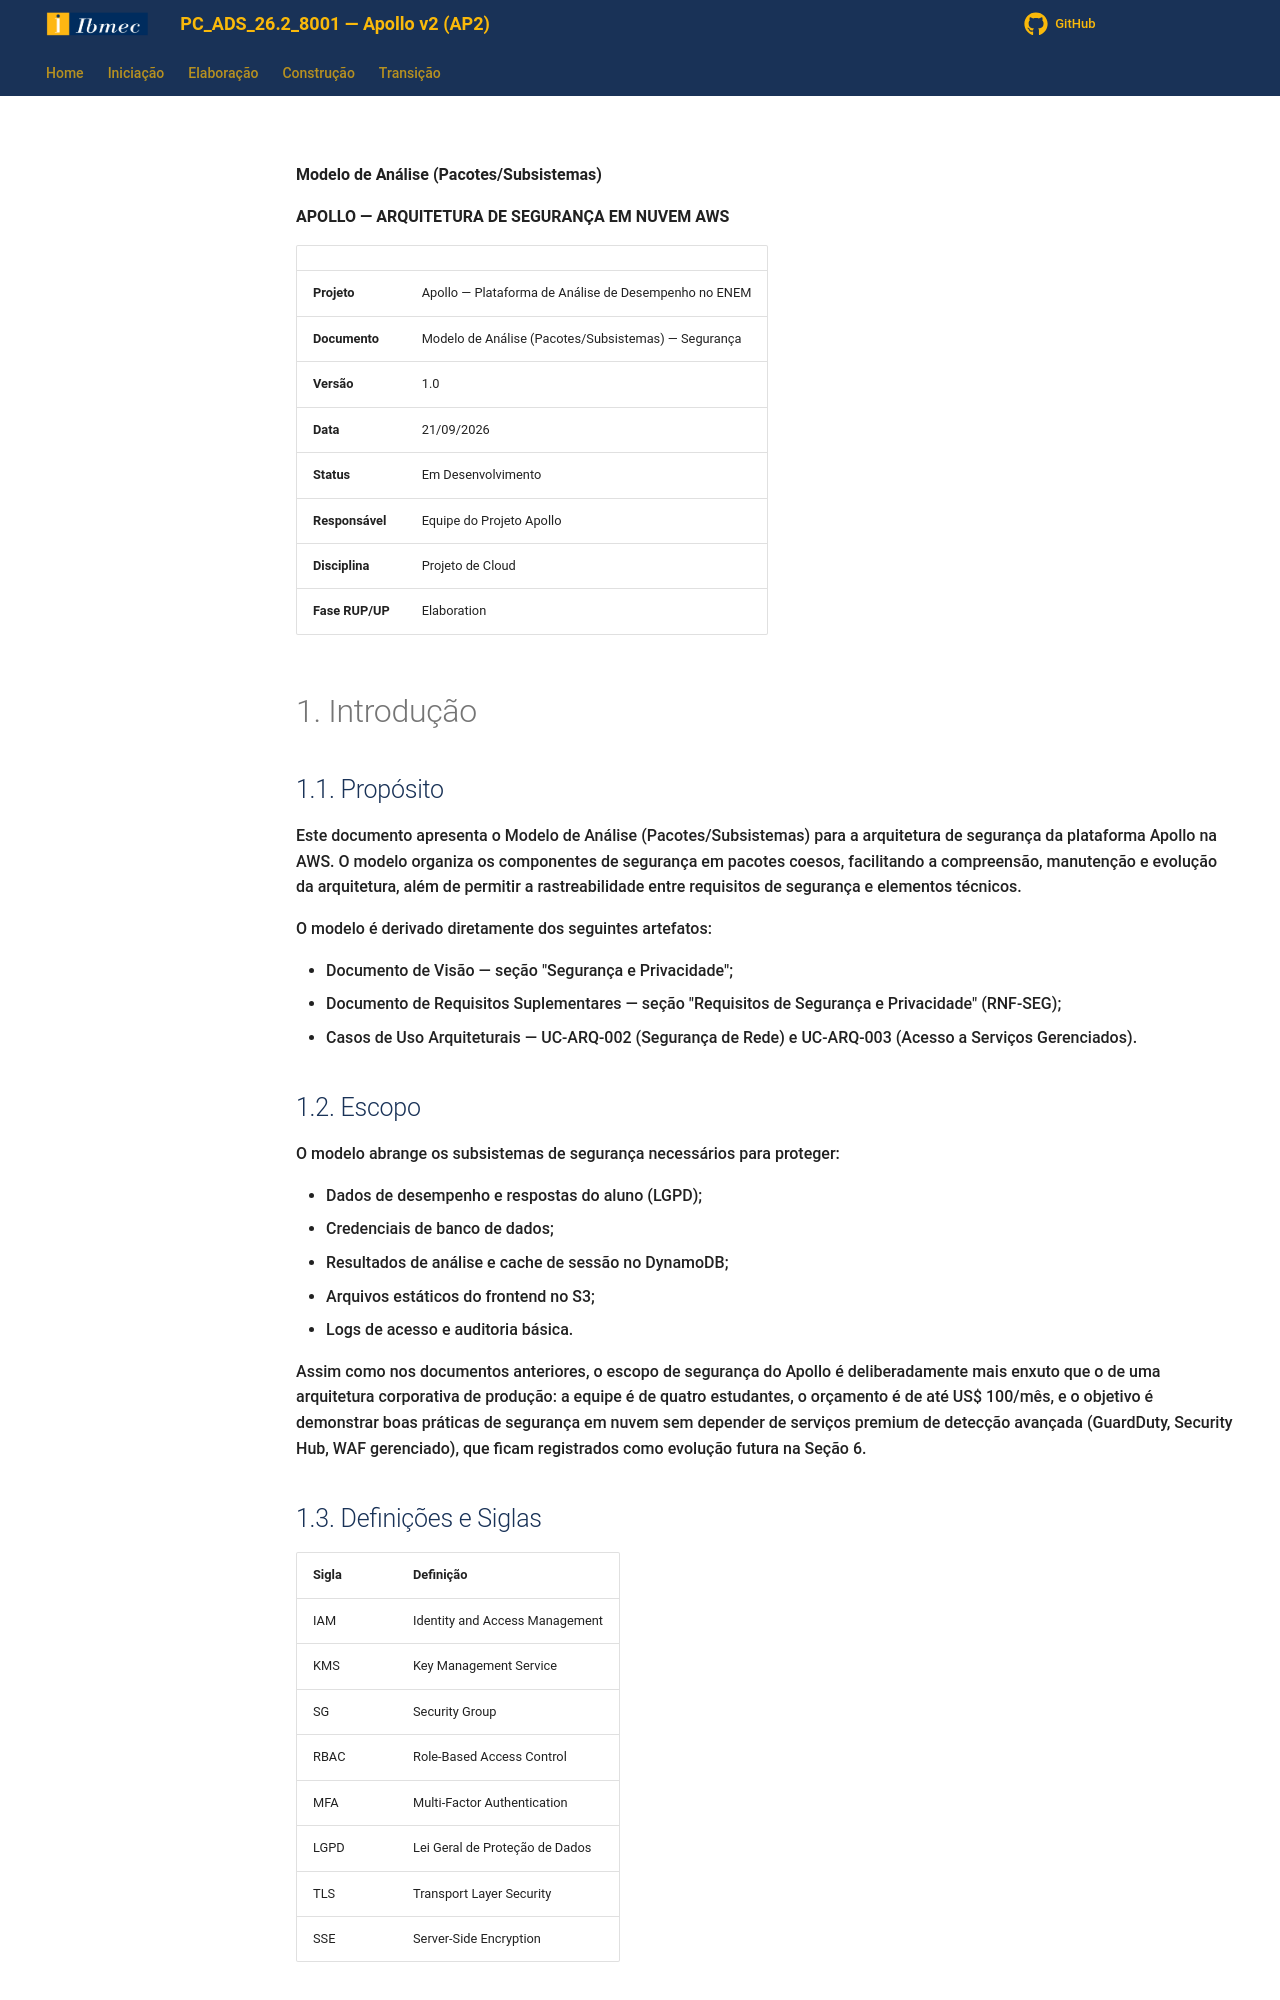

repository: Projetos-de-Extensao/PC_ADS_26.2_8001_III · page: Elaboracao/modelo_analise_seguranca/index.html · generator: mkdocs

**Modelo de Análise (Pacotes/Subsistemas)**

**APOLLO — ARQUITETURA DE SEGURANÇA EM NUVEM AWS**

|  |  |
| --- | --- |
| **Projeto** | Apollo — Plataforma de Análise de Desempenho no ENEM |
| **Documento** | Modelo de Análise (Pacotes/Subsistemas) — Segurança |
| **Versão** | 1.0 |
| **Data** | 21/09/2026 |
| **Status** | Em Desenvolvimento |
| **Responsável** | Equipe do Projeto Apollo |
| **Disciplina** | Projeto de Cloud |
| **Fase RUP/UP** | Elaboration |

# 1. Introdução

## 1.1. Propósito

Este documento apresenta o Modelo de Análise (Pacotes/Subsistemas) para a arquitetura de segurança da plataforma Apollo na AWS. O modelo organiza os componentes de segurança em pacotes coesos, facilitando a compreensão, manutenção e evolução da arquitetura, além de permitir a rastreabilidade entre requisitos de segurança e elementos técnicos.

O modelo é derivado diretamente dos seguintes artefatos:

* Documento de Visão — seção "Segurança e Privacidade";
* Documento de Requisitos Suplementares — seção "Requisitos de Segurança e Privacidade" (RNF-SEG);
* Casos de Uso Arquiteturais — UC-ARQ-002 (Segurança de Rede) e UC-ARQ-003 (Acesso a Serviços Gerenciados).

## 1.2. Escopo

O modelo abrange os subsistemas de segurança necessários para proteger:

* Dados de desempenho e respostas do aluno (LGPD);
* Credenciais de banco de dados;
* Resultados de análise e cache de sessão no DynamoDB;
* Arquivos estáticos do frontend no S3;
* Logs de acesso e auditoria básica.

Assim como nos documentos anteriores, o escopo de segurança do Apollo é deliberadamente mais enxuto que o de uma arquitetura corporativa de produção: a equipe é de quatro estudantes, o orçamento é de até US$ 100/mês, e o objetivo é demonstrar boas práticas de segurança em nuvem sem depender de serviços premium de detecção avançada (GuardDuty, Security Hub, WAF gerenciado), que ficam registrados como evolução futura na Seção 6.

## 1.3. Definições e Siglas

| **Sigla** | **Definição** |
| --- | --- |
| IAM | Identity and Access Management |
| KMS | Key Management Service |
| SG | Security Group |
| RBAC | Role-Based Access Control |
| MFA | Multi-Factor Authentication |
| LGPD | Lei Geral de Proteção de Dados |
| TLS | Transport Layer Security |
| SSE | Server-Side Encryption |

## 1.4. Referências

* Documento de Visão — Projeto Apollo (v1.0)
* Documento de Requisitos Suplementares — Projeto Apollo (v1.0)
* Casos de Uso Arquiteturais — Projeto Apollo (v1.0)
* AWS Well-Architected Framework — Security Pillar
* AWS IAM Best Practices
* Lei Geral de Proteção de Dados (LGPD)

# 2. Visão Geral dos Pacotes de Segurança

## 2.1. Diagrama de Pacotes

(Inserir aqui o diagrama de pacotes — quatro pacotes principais: Identity & Access, Network Security, Data Protection e Secrets & Audit — com as dependências descritas na Seção 4.)
